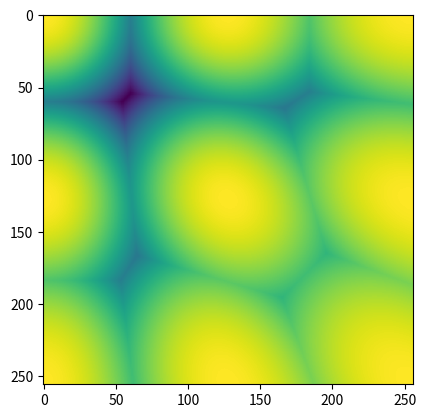

Generate this figure with matplotlib:
#!/usr/bin/env python3
import numpy as np
import matplotlib.pyplot as plt

# [-n .. n]
n = 2

corners = np.array([[1, i / n, j / n] for i in range(n + 1) for j in range(n + 1)])
corners = corners / np.sqrt(np.sum(np.square(corners), axis=-1, keepdims=True))
corners = corners.T

# pixels
M = 256

middle = np.array([[1, i / (M - 1), j / (M - 1)] for i in range(M) for j in range(M)])
middle = middle / np.sqrt(np.sum(np.square(middle), axis=-1, keepdims=True))

print(corners.shape)
print(middle.shape)
cos = middle @ corners
cos = np.max(cos, axis=-1, keepdims=True)
print(cos.shape)
cos = cos.reshape((M, M))

plt.figure()
plt.imshow(cos)
plt.show()

bottom = np.concatenate([cos[..., ::-1], cos], axis=-1)
face = np.concatenate([bottom[::-1], bottom], axis=-2)

plt.figure(dpi=96, figsize=(face.shape[-1] / 96, face.shape[-2] / 96))
plt.figimage(face)
plt.savefig(f"cube-face-angles-gridary.png")
plt.close()
